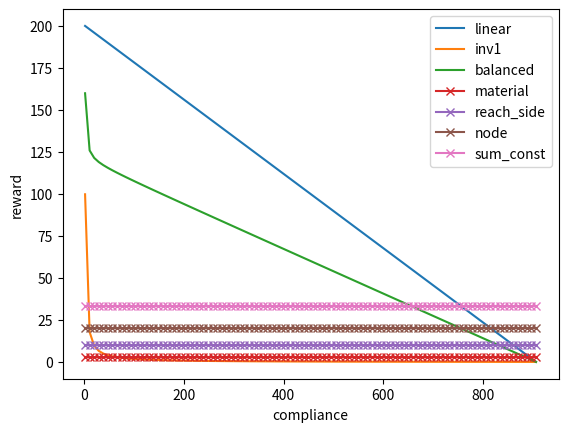

Recreate this plot in Python.
import numpy as np
import matplotlib.pyplot as plt

TOTAL_MATERIAL_REWARD=3.
REACH_OTHER_SIDE_REWARD=10.
TOTAL_NODE_REWARD = 20.
BOUNDARY_PENALTY=2.
INV_WEIGHT = 200.

C_BASE = 906.
C_OPT = 2.

REWARD_BASE = 0.
REWARD_OPT = 200.

comp = np.linspace(C_BASE, C_OPT, 100)

def neg_reward(comp):
    return C_BASE-comp

def linear_reward(comp):
    a = REWARD_OPT/(C_OPT-C_BASE)
    b = -C_BASE*REWARD_OPT/(C_OPT-C_BASE)
    return a*comp+b

def inverse_reward(comp):
    return (1./comp - 1./C_BASE)*INV_WEIGHT

def balanced_reward(comp):
    alpha = 0.4
    inv_r = inverse_reward(comp)
    lin_r = linear_reward(comp)
    return alpha*inv_r + (1.-alpha)*lin_r

rew_funcs = {"linear": linear_reward, "inv1": inverse_reward, "balanced": balanced_reward}#, "neg_reward": neg_reward}
const_rews = {"material": TOTAL_MATERIAL_REWARD, "reach_side":REACH_OTHER_SIDE_REWARD, "node":TOTAL_NODE_REWARD}
plt.figure()
for name, rew_func in rew_funcs.items():
    plt.plot(comp, rew_func(comp), label=name)

sum = 0.
for name, val in const_rews.items():
    sum+=val
    plt.plot(comp, np.ones_like(comp)*val, label=name,marker='x')
plt.plot(comp, np.ones_like(comp)*sum, label="sum_const", marker='x')

plt.xlabel("compliance")
plt.ylabel("reward")
plt.legend()
plt.show()
